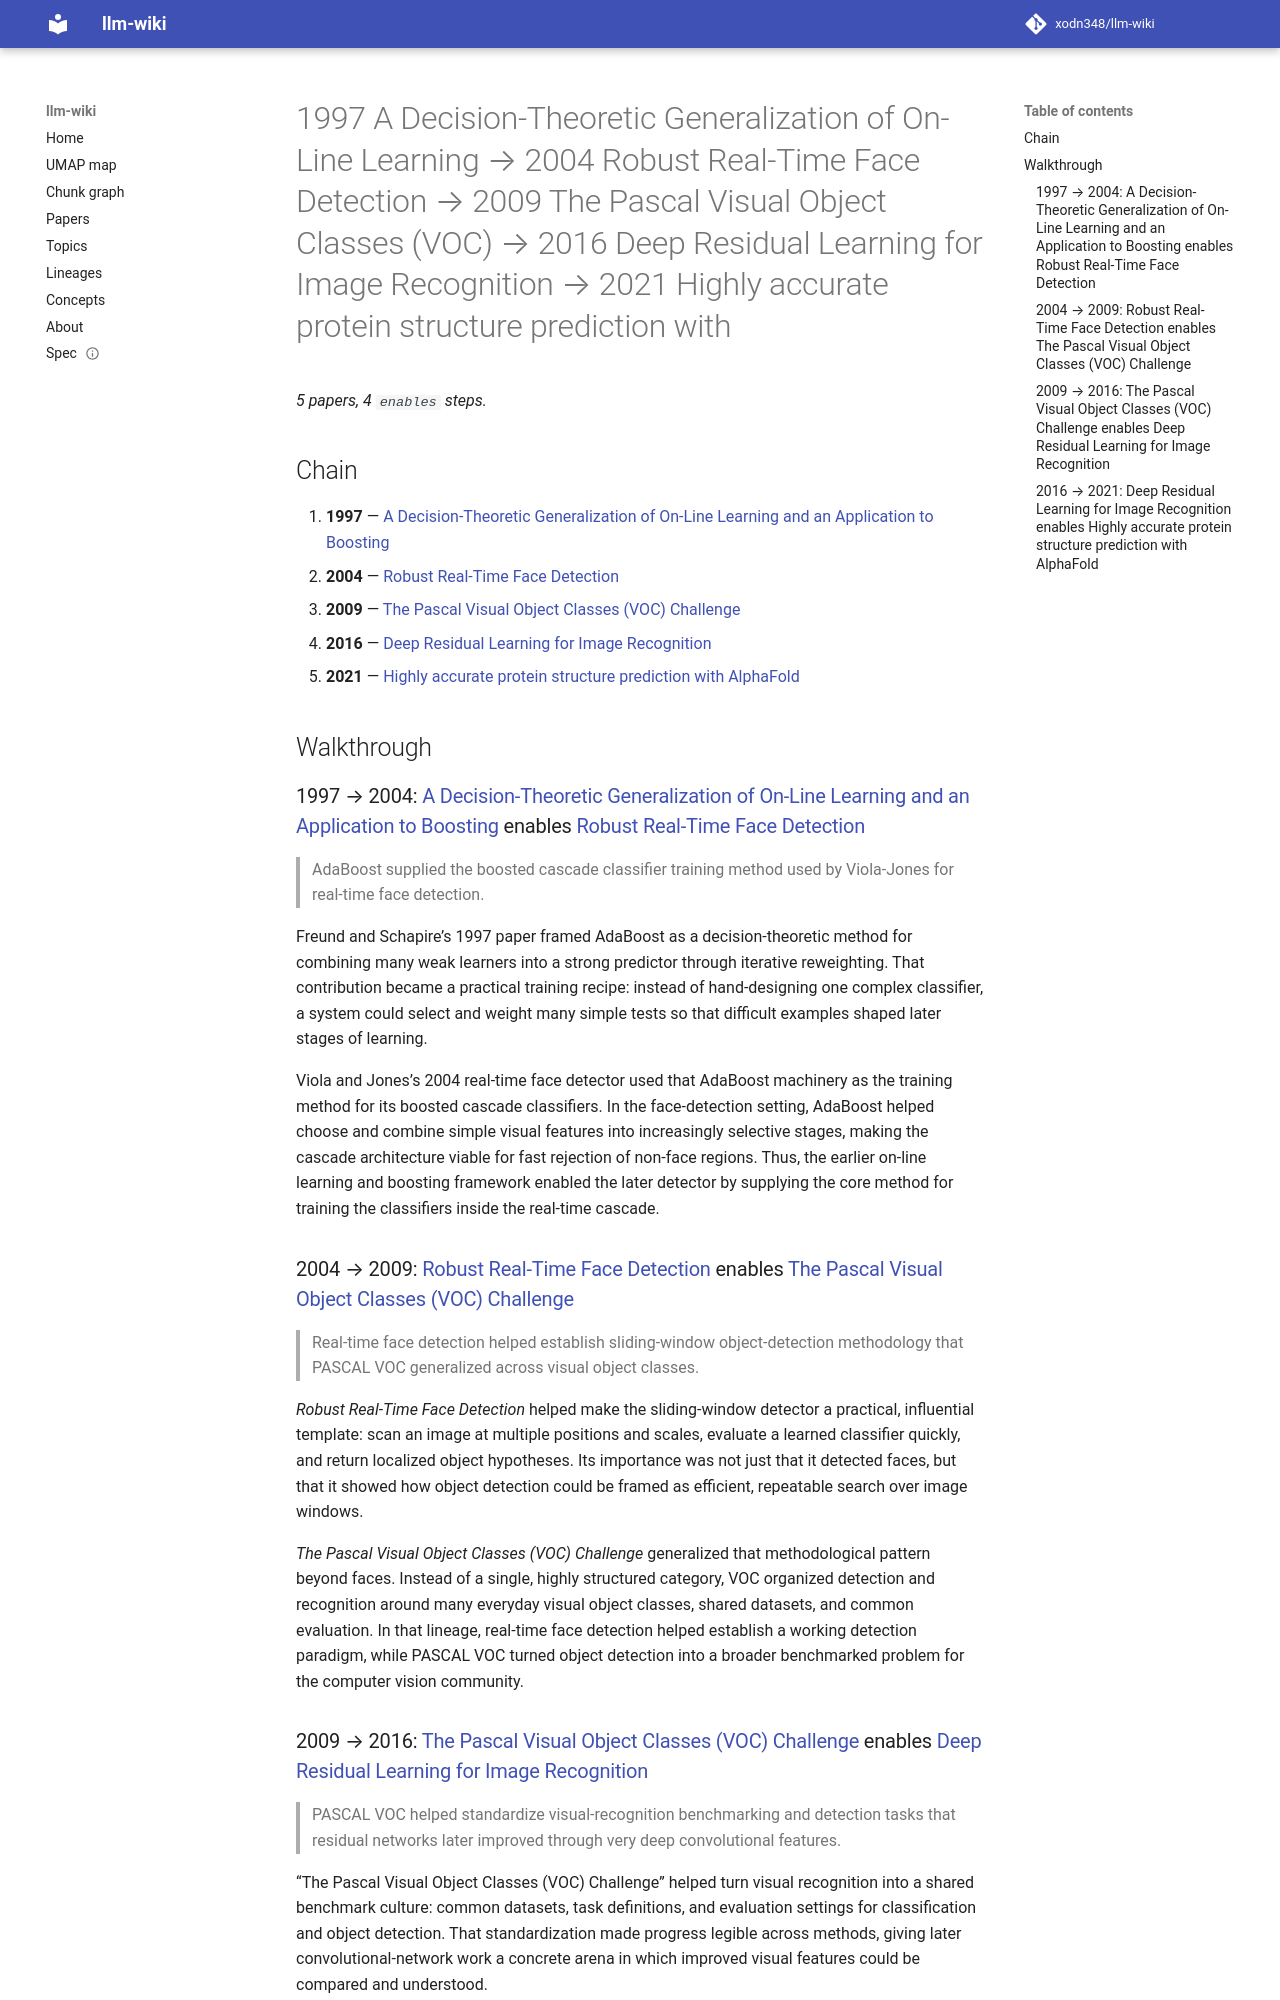

repository: xodn348/llm-wiki · page: lineage/1997-a-decision-theoretic-generalization-of-on-line-learning-2004-robust-real-time-face-de-10_1006_jcss-10_1038_s415-5/index.html · generator: mkdocs

---
title: 1997 A Decision-Theoretic Generalization of On-Line Learning → 2004 Robust
  Real-Time Face Detection → 2009 The Pascal Visual Object Classes (VOC) → 2016 Deep
  Residual Learning for Image Recognition → 2021 Highly accurate protein structure
  prediction with
length: 4
start_doi: 10.1006/jcss.1997.1504
end_doi: 10.1038/s41586-021-03819-2
---

# 1997 A Decision-Theoretic Generalization of On-Line Learning → 2004 Robust Real-Time Face Detection → 2009 The Pascal Visual Object Classes (VOC) → 2016 Deep Residual Learning for Image Recognition → 2021 Highly accurate protein structure prediction with

_5 papers, 4 `enables` steps._

## Chain

1. **1997** — [A Decision-Theoretic Generalization of On-Line Learning and an Application to Boosting](../paper/10_1006_jcss_1997_1504.md)
1. **2004** — [Robust Real-Time Face Detection](../paper/10_1023_b_visi_0000013087_49260_fb.md)
1. **2009** — [The Pascal Visual Object Classes (VOC) Challenge](../paper/10_1007_s11263_009_0275_4.md)
1. **2016** — [Deep Residual Learning for Image Recognition](../paper/10_1109_cvpr_2016_90.md)
1. **2021** — [Highly accurate protein structure prediction with AlphaFold](../paper/10_1038_s41586_021_03819_2.md)

## Walkthrough

### 1997 → 2004: [A Decision-Theoretic Generalization of On-Line Learning and an Application to Boosting](../paper/10_1006_jcss_1997_1504.md) enables [Robust Real-Time Face Detection](../paper/10_1023_b_visi_0000013087_49260_fb.md)

> AdaBoost supplied the boosted cascade classifier training method used by Viola-Jones for real-time face detection.

Freund and Schapire’s 1997 paper framed AdaBoost as a decision-theoretic method for combining many weak learners into a strong predictor through iterative reweighting. That contribution became a practical training recipe: instead of hand-designing one complex classifier, a system could select and weight many simple tests so that difficult examples shaped later stages of learning.

Viola and Jones’s 2004 real-time face detector used that AdaBoost machinery as the training method for its boosted cascade classifiers. In the face-detection setting, AdaBoost helped choose and combine simple visual features into increasingly selective stages, making the cascade architecture viable for fast rejection of non-face regions. Thus, the earlier on-line learning and boosting framework enabled the later detector by supplying the core method for training the classifiers inside the real-time cascade.

### 2004 → 2009: [Robust Real-Time Face Detection](../paper/10_1023_b_visi_0000013087_49260_fb.md) enables [The Pascal Visual Object Classes (VOC) Challenge](../paper/10_1007_s11263_009_0275_4.md)

> Real-time face detection helped establish sliding-window object-detection methodology that PASCAL VOC generalized across visual object classes.

*Robust Real-Time Face Detection* helped make the sliding-window detector a practical, influential template: scan an image at multiple positions and scales, evaluate a learned classifier quickly, and return localized object hypotheses. Its importance was not just that it detected faces, but that it showed how object detection could be framed as efficient, repeatable search over image windows.

*The Pascal Visual Object Classes (VOC) Challenge* generalized that methodological pattern beyond faces. Instead of a single, highly structured category, VOC organized detection and recognition around many everyday visual object classes, shared datasets, and common evaluation. In that lineage, real-time face detection helped establish a working detection paradigm, while PASCAL VOC turned object detection into a broader benchmarked problem for the computer vision community.
